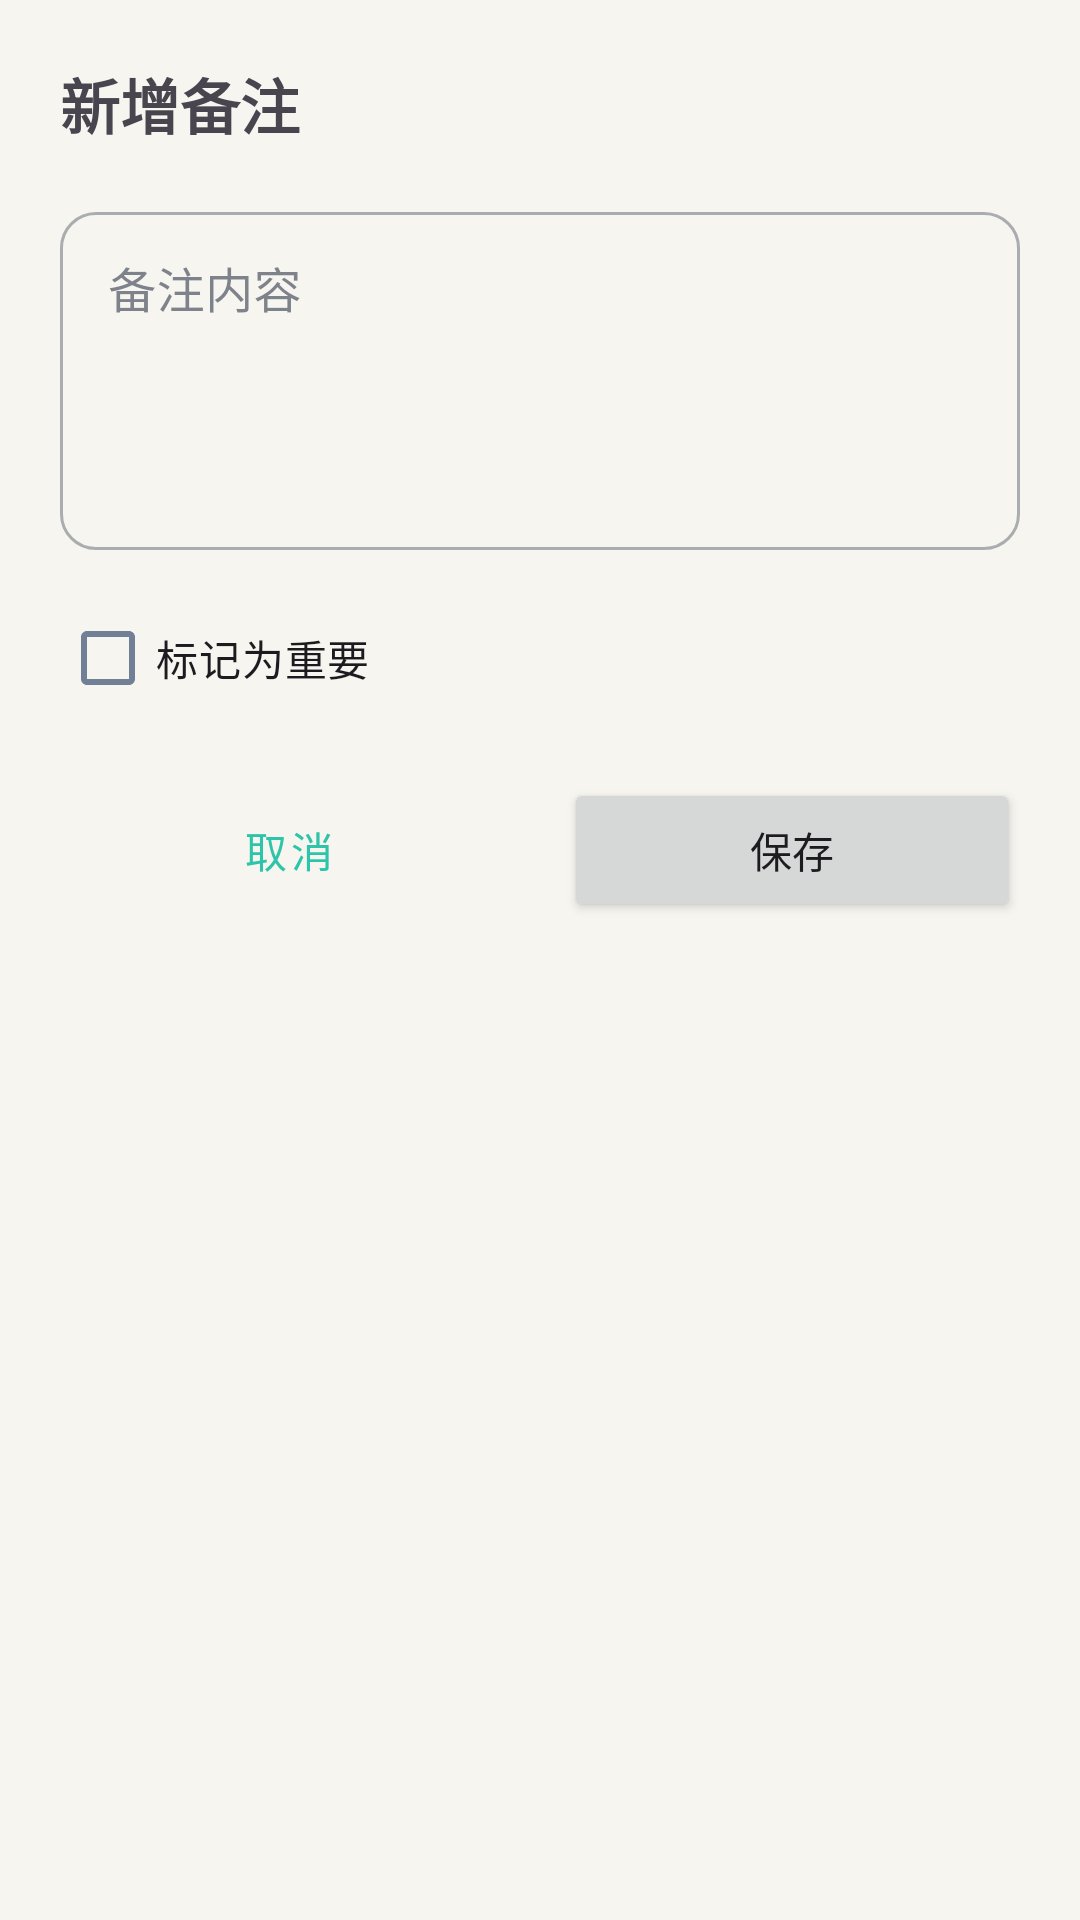

Here is an Android app screen rendered from its layout file. Give the layout XML and the strings, colors and styles it references.
<!-- AndroidManifest.xml: application theme Theme.CareLinkApp -->
<!-- res/layout/dialog_add_note.xml -->
<?xml version="1.0" encoding="utf-8"?>
<LinearLayout xmlns:android="http://schemas.android.com/apk/res/android"
    android:layout_width="match_parent"
    android:layout_height="wrap_content"
    android:orientation="vertical"
    android:padding="20dp">

    <TextView
        android:layout_width="wrap_content"
        android:layout_height="wrap_content"
        android:text="新增备注"
        android:textSize="20sp"
        android:textStyle="bold"
        android:layout_marginBottom="16dp" />

    <com.google.android.material.textfield.TextInputLayout
        android:layout_width="match_parent"
        android:layout_height="wrap_content"
        android:hint="备注内容"
        style="@style/Widget.MaterialComponents.TextInputLayout.OutlinedBox"
        android:layout_marginBottom="12dp">
        <com.google.android.material.textfield.TextInputEditText
            android:id="@+id/et_content"
            android:layout_width="match_parent"
            android:layout_height="wrap_content"
            android:minLines="4"
            android:gravity="top" />
    </com.google.android.material.textfield.TextInputLayout>

    <CheckBox
        android:id="@+id/cb_important"
        android:layout_width="wrap_content"
        android:layout_height="wrap_content"
        android:text="标记为重要"
        android:layout_marginBottom="16dp" />

    <LinearLayout
        android:layout_width="match_parent"
        android:layout_height="wrap_content"
        android:orientation="horizontal">

        <Button
            android:id="@+id/btn_cancel"
            android:layout_width="0dp"
            android:layout_height="wrap_content"
            android:layout_weight="1"
            android:text="取消"
            android:layout_marginEnd="8dp"
            style="@style/Widget.MaterialComponents.Button.OutlinedButton" />

        <Button
            android:id="@+id/btn_save"
            android:layout_width="0dp"
            android:layout_height="wrap_content"
            android:layout_weight="1"
            android:text="保存"
            android:layout_marginStart="8dp" />
    </LinearLayout>

</LinearLayout>
<!-- resources referenced by this layout -->
<resources>
  <style name="Theme.CareLinkApp" parent="Theme.Material3.Light.NoActionBar">
          <item name="colorPrimary">@color/primary</item>
          <item name="colorOnPrimary">@color/white</item>
          <item name="colorPrimaryContainer">@color/primary_light</item>
          <item name="colorOnPrimaryContainer">@color/elder_on_primary_container</item>
          <item name="colorSecondary">@color/accent</item>
          <item name="colorOnSecondary">@color/white</item>
          <item name="colorTertiary">@color/family_secondary</item>
          <item name="android:colorBackground">@color/md3_background</item>
          <item name="colorSurface">@color/md3_surface</item>
          <item name="colorSurfaceVariant">@color/md3_surface_variant</item>
          <item name="colorOnSurface">@color/md3_on_surface</item>
          <item name="colorOnSurfaceVariant">@color/md3_on_surface_variant</item>
          <item name="colorOutline">@color/md3_outline</item>
          <item name="colorOutlineVariant">@color/md3_outline_variant</item>
          <item name="android:statusBarColor">@android:color/transparent</item>
          <item name="android:windowLightStatusBar">true</item>
          <item name="android:navigationBarColor">@color/md3_surface</item>
          <item name="shapeAppearanceSmallComponent">@style/ShapeSmall</item>
          <item name="shapeAppearanceMediumComponent">@style/ShapeMedium</item>
          <item name="shapeAppearanceLargeComponent">@style/ShapeLarge</item>
      </style>
  <color name="primary">#2EC4A9</color>
  <color name="white">#FFFFFF</color>
  <color name="primary_light">#DFF8F1</color>
  <color name="elder_on_primary_container">#124E44</color>
  <color name="accent">#E8956D</color>
  <color name="family_secondary">#5B8DEF</color>
  <color name="md3_background">#F7F5F0</color>
  <color name="md3_surface">#FFFFFF</color>
  <color name="md3_surface_variant">#F6F7F8</color>
  <color name="md3_on_surface">#2D3748</color>
  <color name="md3_on_surface_variant">#718096</color>
  <color name="md3_outline">#A0AEC0</color>
  <color name="md3_outline_variant">#E8E8E8</color>
  <style name="ShapeSmall" parent="ShapeAppearance.Material3.SmallComponent">
          <item name="cornerFamily">rounded</item>
          <item name="cornerSize">12dp</item>
      </style>
  <style name="ShapeMedium" parent="ShapeAppearance.Material3.MediumComponent">
          <item name="cornerFamily">rounded</item>
          <item name="cornerSize">16dp</item>
      </style>
  <style name="ShapeLarge" parent="ShapeAppearance.Material3.LargeComponent">
          <item name="cornerFamily">rounded</item>
          <item name="cornerSize">20dp</item>
      </style>
</resources>
